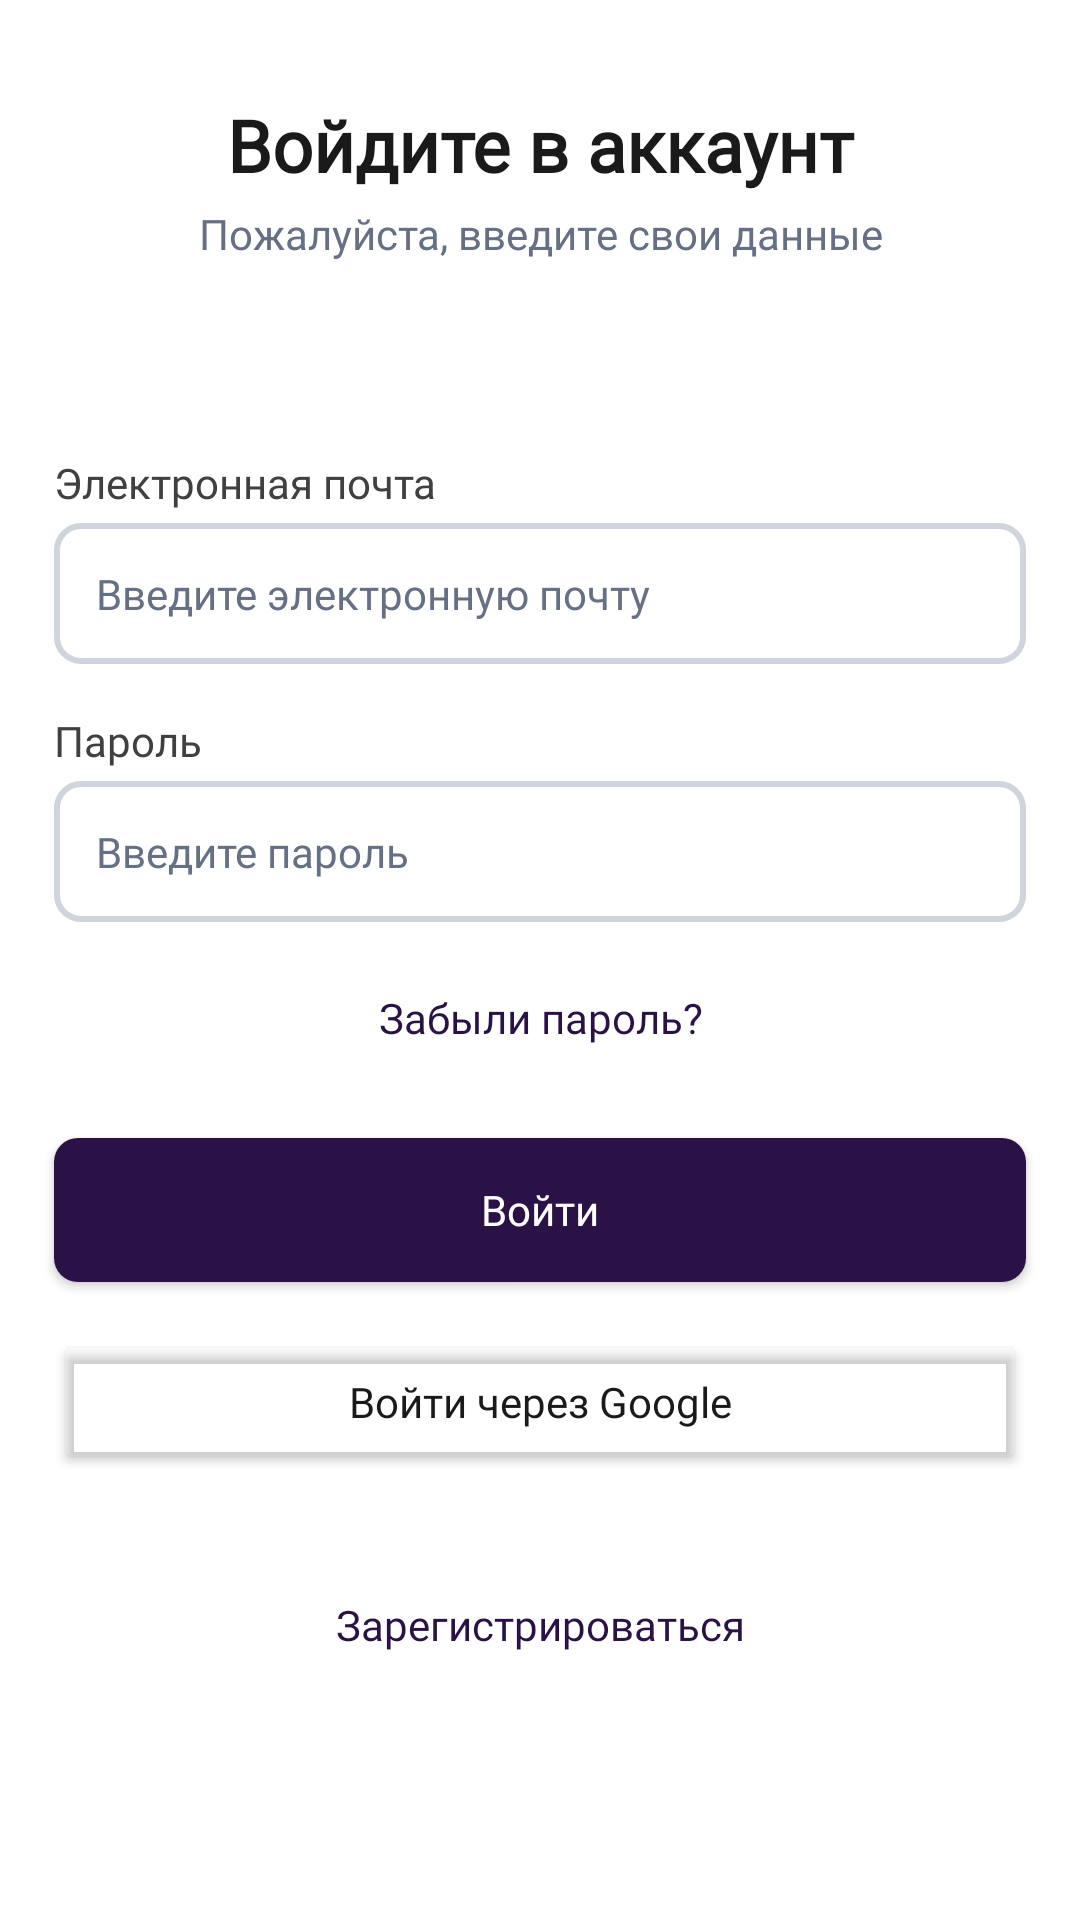

Android layout source for this screen:
<!-- AndroidManifest.xml: application theme Base.Theme.KweallApp -->
<!-- res/layout/login.xml -->
<?xml version="1.0" encoding="utf-8"?>
<androidx.constraintlayout.widget.ConstraintLayout xmlns:android="http://schemas.android.com/apk/res/android"
    xmlns:app="http://schemas.android.com/apk/res-auto"
    xmlns:tools="http://schemas.android.com/tools"
    android:orientation="vertical"
    android:layout_width="match_parent"
    android:layout_height="match_parent"
    >

    <androidx.constraintlayout.widget.Guideline
        android:id="@+id/guidelineStart"
        android:layout_width="wrap_content"
        android:layout_height="wrap_content"
        android:orientation="vertical"
        app:layout_constraintGuide_percent="0.05" />

    <androidx.constraintlayout.widget.Guideline
        android:id="@+id/guidelineEnd"
        android:layout_width="wrap_content"
        android:layout_height="wrap_content"
        android:orientation="vertical"
        app:layout_constraintGuide_percent="0.95" />

    <androidx.constraintlayout.widget.Guideline
        android:id="@+id/guidelineTop"
        android:layout_width="wrap_content"
        android:layout_height="wrap_content"
        android:orientation="horizontal"
        app:layout_constraintGuide_percent="0.05" />

    <TextView
        android:id="@+id/textView"
        android:layout_width="0dp"
        android:layout_height="wrap_content"
        style="@style/TextAppearance.AppCompat.BoldText.Weight600Sp24"
        android:text="@string/text_log_in_to_your_account"
        android:gravity="center"
        app:layout_constraintStart_toStartOf="@id/guidelineStart"
        app:layout_constraintEnd_toEndOf="@id/guidelineEnd"
        app:layout_constraintTop_toTopOf="@id/guidelineTop"/>


    <TextView
        android:id="@+id/textView1"
        android:layout_width="0dp"
        android:layout_height="wrap_content"
        android:layout_marginTop="4dp"
        style="@style/TextAppearance.AppCompat.BaseText"
        android:textColor="#667085"
        android:text="@string/text_enter_details"
        android:gravity="center"
        app:layout_constraintEnd_toEndOf="@+id/textView"
        app:layout_constraintStart_toStartOf="@+id/textView"
        app:layout_constraintTop_toBottomOf="@+id/textView" />

    <TextView
        android:id="@+id/textView2"
        style="@style/TextAppearance.AppCompat.BaseText"
        android:layout_width="wrap_content"
        android:layout_height="0dp"
        android:layout_marginTop="64dp"
        android:text="@string/Email"
        android:textColor="#404040"
        app:layout_constraintStart_toStartOf="@+id/guidelineStart"
        app:layout_constraintTop_toBottomOf="@+id/textView1" />

    <EditText
        android:id="@+id/editText"
        android:layout_width="0dp"
        android:layout_height="wrap_content"
        android:minHeight="44dp"
        android:layout_marginTop="4dp"
        android:background="@drawable/rounded_button_edit_text"
        style="@style/TextAppearance.AppCompat.InputText"
        android:hint="@string/text_enter_email"
        app:layout_constraintEnd_toEndOf="@+id/guidelineEnd"
        app:layout_constraintStart_toStartOf="@+id/guidelineStart"
        app:layout_constraintTop_toBottomOf="@+id/textView2" />

    <TextView
        android:id="@+id/textView3"
        style="@style/TextAppearance.AppCompat.BaseText"
        android:layout_width="wrap_content"
        android:layout_height="wrap_content"
        android:layout_marginTop="16dp"
        android:text="@string/text_password"
        android:textColor="#404040"
        app:layout_constraintStart_toStartOf="@+id/guidelineStart"
        app:layout_constraintTop_toBottomOf="@+id/editText" />

    <EditText
        android:id="@+id/editText1"
        style="@style/TextAppearance.AppCompat.InputText"
        android:layout_width="0dp"
        android:layout_height="wrap_content"
        android:minHeight="44dp"
        android:layout_marginTop="4dp"
        android:background="@drawable/rounded_button_edit_text"
        android:hint="@string/text_enter_password"
        app:layout_constraintEnd_toEndOf="@+id/guidelineEnd"
        app:layout_constraintStart_toStartOf="@+id/guidelineStart"
        app:layout_constraintTop_toBottomOf="@+id/textView3" />

    <Button
        android:id="@+id/button1"
        style="@style/TextAppearance.AppCompat.BaseText.PurpleButton"
        android:layout_width="0dp"
        android:layout_height="wrap_content"
        android:layout_marginTop="8dp"
        android:background="@android:color/transparent"
        android:text="@string/button_forgot_password"
        app:layout_constraintEnd_toStartOf="@+id/guidelineEnd"
        app:layout_constraintStart_toStartOf="@+id/guidelineStart"
        app:layout_constraintTop_toBottomOf="@+id/editText1" />

    <Button
        android:id="@+id/button2"
        style="@style/TextAppearance.AppCompat.BaseText.WhiteForButton"
        android:layout_width="0dp"
        android:layout_height="wrap_content"
        android:layout_marginTop="16dp"
        android:background="@drawable/rounded_button_retry"
        android:text="@string/text_log_in"
        app:layout_constraintEnd_toStartOf="@+id/guidelineEnd"
        app:layout_constraintStart_toStartOf="@+id/guidelineStart"
        app:layout_constraintTop_toBottomOf="@+id/button1" />


    <Button
        android:id="@+id/button3"
        style="@style/TextAppearance.AppCompat.BaseText.BlackForButton"
        android:layout_width="0dp"
        android:layout_height="wrap_content"
        android:layout_marginTop="16dp"
        android:drawableLeft="@drawable/ic_google"
        app:cornerRadius="8dp"
        app:strokeColor="#D0D5DD"
        app:strokeWidth="1dp"
        android:backgroundTint="@android:color/transparent"
        android:text="@string/button_login_google"
        android:textColor="#1A1A1A"
        app:layout_constraintEnd_toStartOf="@+id/guidelineEnd"
        app:layout_constraintStart_toStartOf="@+id/guidelineStart"
        app:layout_constraintTop_toBottomOf="@+id/button2" />

    <Button
        android:id="@+id/button_register"
        style="@style/TextAppearance.AppCompat.BaseText.PurpleButton"
        android:layout_width="0dp"
        android:layout_height="wrap_content"
        android:layout_marginTop="64dp"
        android:layout_marginBottom="112dp"
        android:background="@android:color/transparent"
        android:text="@string/button_register"
        app:layout_constraintBottom_toBottomOf="parent"
        app:layout_constraintEnd_toStartOf="@+id/guidelineEnd"
        app:layout_constraintStart_toStartOf="@+id/guidelineStart"
        app:layout_constraintTop_toBottomOf="@+id/button3" />


</androidx.constraintlayout.widget.ConstraintLayout>
<!-- resources referenced by this layout -->
<resources>
  <!-- drawable rounded_button_edit_text (drawable) -->
  <shape xmlns:android="http://schemas.android.com/apk/res/android">
      <solid android:color="#FFFFFF" />
      <stroke
          android:width="2dp"
          android:color="#D0D5DD" />
      <corners android:radius="8dp" />
  </shape>
  <!-- drawable rounded_button_retry (drawable) -->
  <shape xmlns:android="http://schemas.android.com/apk/res/android">
      <solid android:color="#2A1246" />
      <corners android:radius="8dp" /> 
  </shape>
  <string name="Email">Электронная почта</string>
  <string name="button_forgot_password">Забыли пароль?</string>
  <string name="button_login_google">Войти через Google</string>
  <string name="button_register">Зарегистрироваться</string>
  <string name="text_enter_details">Пожалуйста, введите свои данные</string>
  <string name="text_enter_email">Введите электронную почту</string>
  <string name="text_enter_password">Введите пароль</string>
  <string name="text_log_in">Войти</string>
  <string name="text_log_in_to_your_account">Войдите в аккаунт</string>
  <string name="text_password">Пароль</string>
  <style name="TextAppearance.AppCompat.BaseText">
          <item name="android:fontFamily">@font/montserrat_regular</item>
          <item name="android:textSize">14sp</item>
          <item name="android:textColor">#000000</item>
          <item name="android:fontWeight">400</item>
          <item name="android:textFontWeight">400</item>
      </style>
  <style name="TextAppearance.AppCompat.BaseText.BlackForButton">
          <item name="android:textColor">#344054</item>
          <item name="android:textAllCaps">false</item>
          <item name="android:fontWeight">500</item>
          <item name="android:textFontWeight">500</item>
      </style>
  <style name="TextAppearance.AppCompat.BaseText.PurpleButton">
          <item name="android:textColor">#2A1246</item>
          <item name="android:textAllCaps">false</item>
          <item name="android:fontWeight">500</item>
          <item name="android:textFontWeight">500</item>
      </style>
  <style name="TextAppearance.AppCompat.BaseText.WhiteForButton">
          <item name="android:textColor">#FFFFFF</item>
          <item name="android:textAllCaps">false</item>
          <item name="android:fontWeight">500</item>
          <item name="android:textFontWeight">500</item>
      </style>
  <style name="TextAppearance.AppCompat.BoldText.Weight600Sp24">
          <item name="android:textSize">24sp</item>
          <item name="android:textColor">#1A1A1A</item>
          <item name="android:fontWeight">600</item>
          <item name="android:textFontWeight">600</item>
      </style>
  <style name="TextAppearance.AppCompat.InputText">
          <item name="android:fontFamily">@font/montserrat_regular</item>
          <item name="android:textSize">14sp</item>
          <item name="android:textColorHint">#667085</item>
          <item name="android:padding">14dp</item>
          <item name="android:fontWeight">400</item>
          <item name="android:textFontWeight">400</item>
          <item name="android:inputType">text</item>
      </style>
  <style name="Base.Theme.KweallApp" parent="Theme.Material3.DayNight.NoActionBar">
          <item name="android:statusBarColor">@color/white</item>
          <item name="android:windowLightStatusBar">true</item>
                          <item name="colorPrimary">@color/purple_500</item>
                          <item name="colorPrimaryVariant">@color/purple_700</item>
                          <item name="colorOnPrimary">@color/white</item>
                          <item name="colorSecondary">@color/purple_500</item>
                          <item name="colorOnSecondary">@color/black</item>
          <item name="android:windowBackground">@color/white</item>
      </style>
  <color name="white">#FFFFFFFF</color>
  <color name="purple_500">#2A1246</color>
  <color name="purple_700">#FFFFFF</color>
  <color name="black">#FF000000</color>
</resources>
